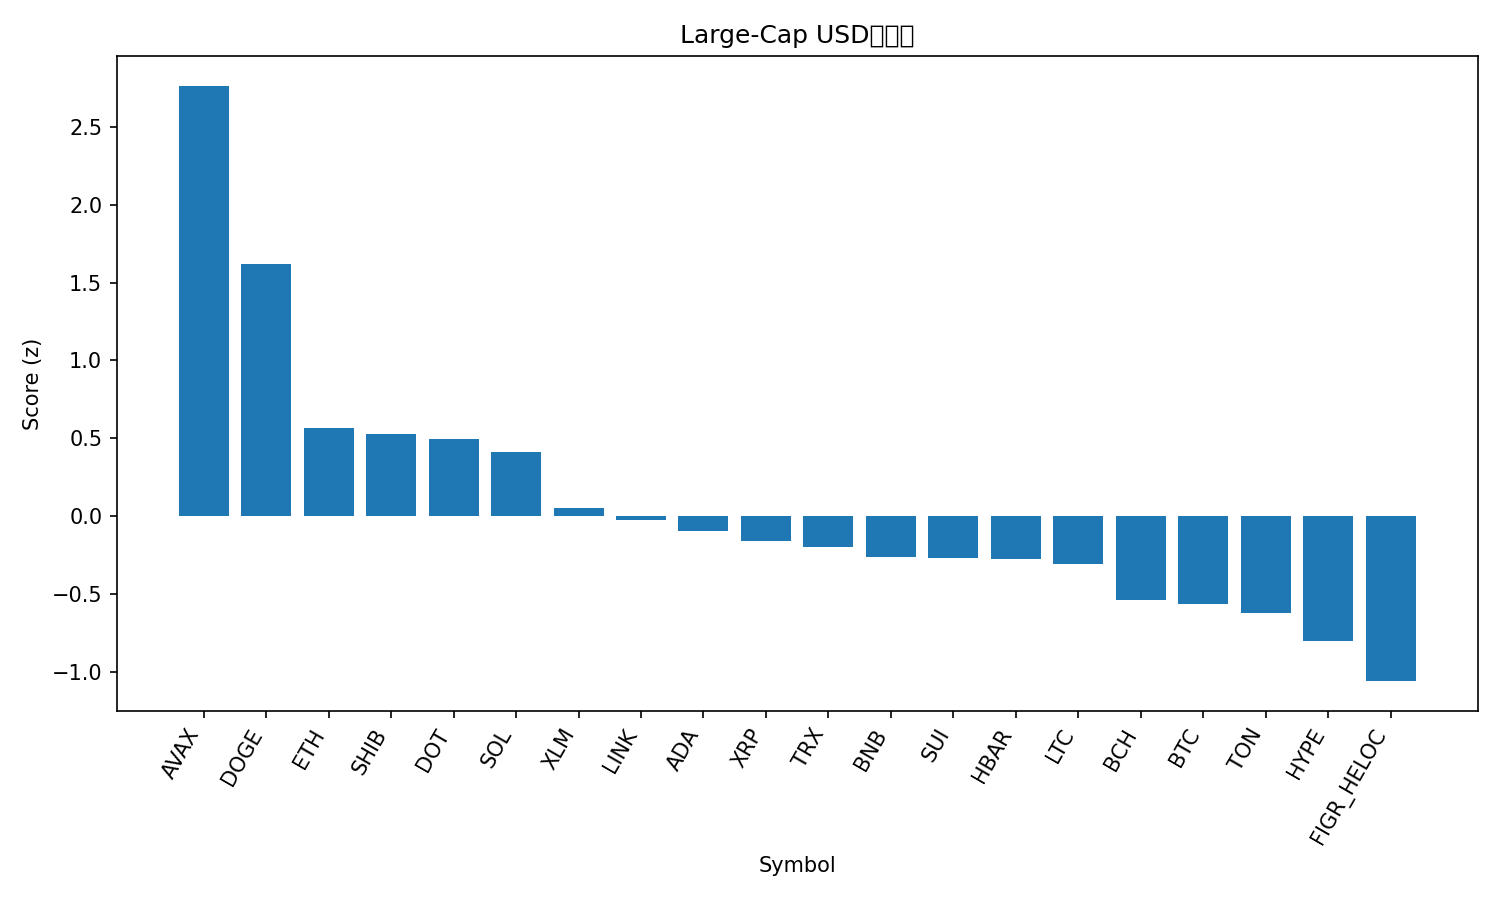

The file beside this chart, header and first rows:
rank, name, symbol, price, pct_1h, pct_24h, pct_7d, pct_1h_vs_btc, pct_24h_vs_btc, pct_7d_vs_btc, market_cap_rank, market_cap, volume_usd, score
1, Avalanche, AVAX, 30.66, 2.96, 7.041, 25.63, 3.08, 6.653, 21.36, 19, 12933332105, 1156336830, 2.765
2, Dogecoin, DOGE, 0.2815, 0.7093, 7.695, 29.36, 0.8293, 7.306, 25.09, 8, 42433232937, 4842431643, 1.617
3, Ethereum, ETH, 4739, 0.3719, 4.966, 9.727, 0.4919, 4.578, 5.46, 2, 571801583108, 39435114419, 0.5644
4, Shiba Inu, SHIB, 1.403e-05, 0.1644, 5.328, 13.35, 0.2844, 4.94, 9.082, 30, 8268259555, 390049482, 0.5296
5, Polkadot, DOT, 4.38, 0.5308, 3.697, 13.3, 0.6508, 3.309, 9.03, 34, 6664529836, 296323664, 0.4959
6, Solana, SOL, 243.1, 0.2232, 3.264, 19.19, 0.3432, 2.876, 14.93, 5, 131761982723, 12220231715, 0.4112
7, Stellar, XLM, 0.4057, 0.03079, 2.88, 12.6, 0.1508, 2.491, 8.335, 20, 12916691243, 269619204, 0.05372
8, Chainlink, LINK, 25.18, 0.1312, 2.023, 12.33, 0.2512, 1.635, 8.066, 13, 17063476558, 1133065193, -0.02311
9, Cardano, ADA, 0.9264, -0.1129, 2.678, 11.15, 0.00708, 2.289, 6.882, 10, 33818324755, 1539808204, -0.09613
10, XRP, XRP, 3.11, -0.05426, 2.135, 10.05, 0.06576, 1.747, 5.78, 3, 185436243812, 5550346113, -0.1634
11, TRON, TRX, 0.3534, 0.2547, 1.342, 6.438, 0.3747, 0.9543, 2.171, 11, 33455263610, 655440786, -0.1978
12, BNB, BNB, 926.3, -0.1777, 2.283, 8.316, -0.05766, 1.895, 4.05, 6, 128886909050, 1425684668, -0.2644
13, Sui, SUI, 3.73, -0.1491, 1.952, 9.51, -0.02912, 1.564, 5.243, 18, 13304386832, 1161031377, -0.27
14, Hedera, HBAR, 0.246, 0.01838, 0.7929, 12.48, 0.1384, 0.4047, 8.216, 25, 10433784029, 270647394, -0.2783
15, Litecoin, LTC, 117.8, -0.02974, 1.957, 5.045, 0.09027, 1.569, 0.7781, 26, 8987319842, 601931982, -0.3071
16, Bitcoin Cash, BCH, 601.7, 0.04807, 1.276, -2.19, 0.1681, 0.8876, -6.457, 23, 11978483171, 376161283, -0.5411
17, Bitcoin, BTC, 115810, -0.12, 0.3882, 4.267, 0.0, 0.0, 0.0, 1, 2307144463733, 46839581125, -0.5666
18, Toncoin, TON, 3.22, -0.3306, 1.136, 4.614, -0.2106, 0.7473, 0.3473, 29, 8273763498, 184077816, -0.625
19, Hyperliquid, HYPE, 55.55, -0.3436, -1.881, 16.71, -0.2236, -2.27, 12.45, 15, 15059082810, 646606769, -0.8041
20, Figure Heloc, FIGR_HELOC, 1.011, 0.01539, -2.415, 0.6811, 0.1354, -2.803, -3.586, 22, 12518581790, 29261578, -1.061
21, Cronos, CRO, 0.2523, -0.08376, -2.281, -7.508, 0.03626, -2.669, -11.78, 28, 8490775795, 61515895, -1.298
